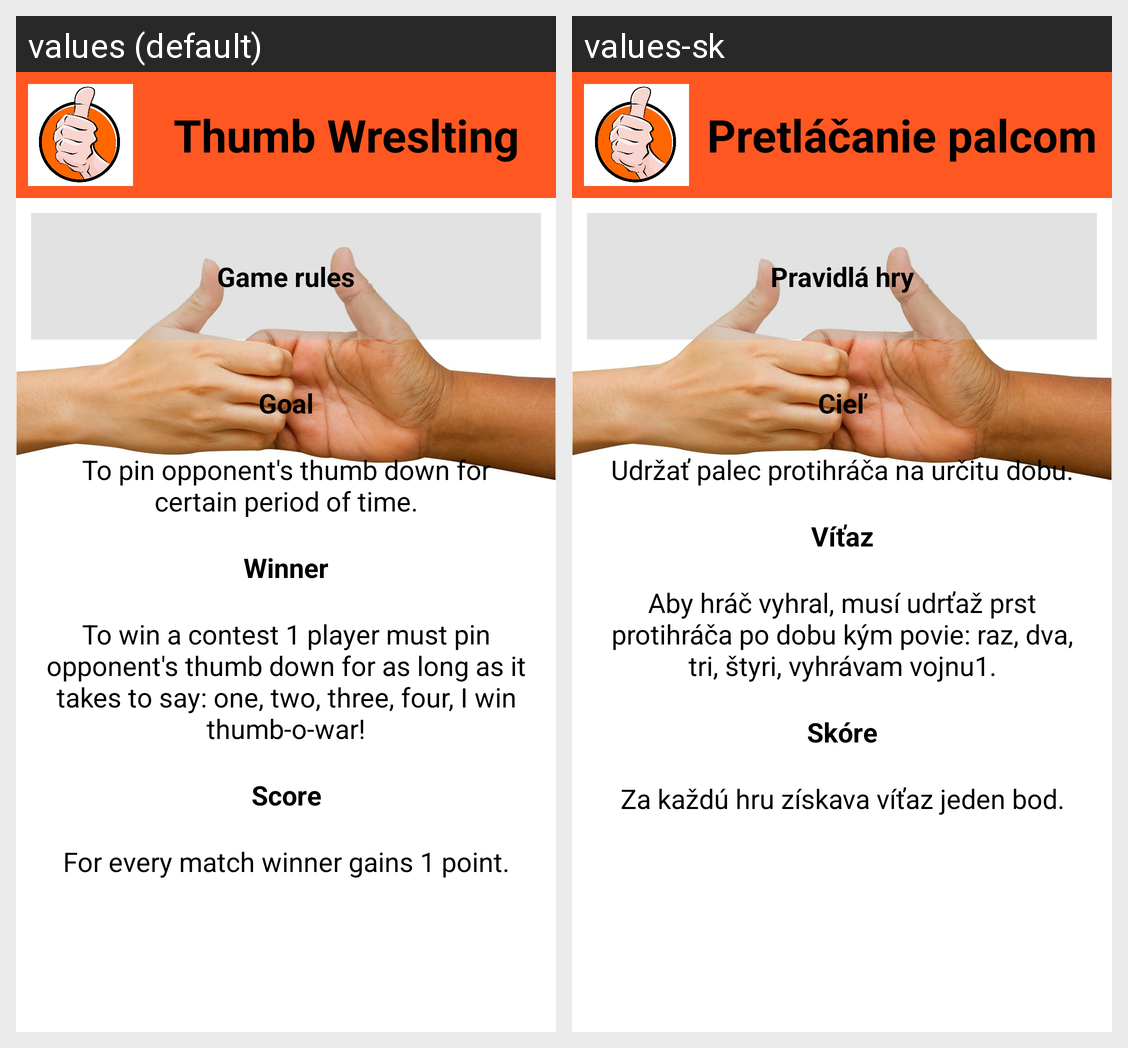

Translations of the strings shown on this Android screen, per locale in the grid:
Android screen res/layout/activity_thumb_wrestling_rules.xml rendered under 2 locales, left to right: values (default), values-sk. Device: Nexus 5 (rendered at 1080×1920; each locale shown at half size, 540×960, under a caption strip naming it); theme AppTheme.
Strings drawn on this screen, with the default value and each locale's value (text and hints the layout hard-codes, and strings that could not be matched under every locale, appear in the picture but are not listed):

game2
  values: Thumb Wreslting
  values-sk: Pretláčanie palcom

Rules
  values: Game rules
  values-sk: Pravidlá hry

Goal
  values: Goal
  values-sk: Cieľ

GoalTW
  values: To pin opponent's thumb down for certain period of time.
  values-sk: Udržať palec protihráča na určitu dobu.

Win
  values: Winner
  values-sk: Víťaz

WinTW
  values: To win a contest 1 player must pin opponent's thumb down for as long as it takes to say: one, two, three, four, I win thumb-o-war!
  values-sk: Aby hráč vyhral, musí udrťaž prst protihráča po dobu kým povie: raz, dva, tri, štyri, vyhrávam vojnu1.

Score
  values: Score
  values-sk: Skóre

ScoreTW
  values: For every match winner gains 1 point.
  values-sk: Za každú hru získava víťaz jeden bod.
